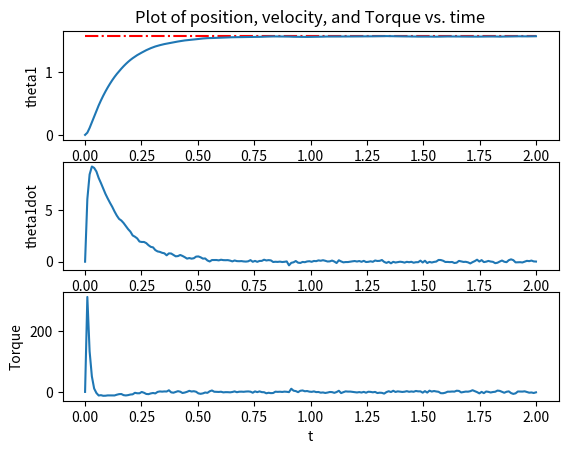

Generate this figure with matplotlib:
from matplotlib import pyplot as plt
import numpy as np

from scipy import interpolate
from scipy.integrate import odeint


def cos(angle):
    return np.cos(angle)


def sin(angle):
    return np.sin(angle)


class parameters:

    def __init__(self):

        self.m1 = 1
        self.g = 10
        self.l1 = 1
        self.I1 = 1/12 * (self.m1 * self.l1**2)

        self.kp1 = 200
        self.kd1 = 2 * np.sqrt(self.kp1)

        self.theta_des = np.pi/2

        self.pause = 0.001
        self.fps = 30


def animate(t, z, parms):

    # interpolation
    t_interp = np.arange(t[0], t[len(t)-1], 1/parms.fps)
    # N 2
    m, n = np.shape(z)
    shape = (len(t_interp), n)
    z_interp = np.zeros(shape)

    for i in range(n):
        f = interpolate.interp1d(t, z[:, i])
        z_interp[:, i] = f(t_interp)

    l1 = parms.l1

    plt.figure(1)

    plt.xlim(-2, 2)
    plt.ylim(-2, 2)
    plt.gca().set_aspect('equal')

    # plot
    for i in range(len(t_interp)):
        theta1 = z_interp[i, 0]
        O = np.array([0, 0])
        P = np.array([l1*cos(theta1), l1*sin(theta1)])

        pend1, = plt.plot([O[0], P[0]], [O[1], P[1]], linewidth=5, color='red')

        plt.pause(parms.pause)
        pend1.remove()

    plt.close()


def control(theta1, theta1ref, theta1dot, kp1, kd1):
    T1 = -kp1*(theta1-theta1ref)-kd1*theta1dot
    return T1


def onelink_rhs(z, t, m1, I1, l1, g, kp1, kd1, theta1ref, T1_disturb):

    theta1 = z[0]
    theta1dot = z[1]

    T1 = control(theta1, theta1ref, theta1dot, kp1, kd1)-T1_disturb
    theta1ddot = (1/(I1+(m1*l1*l1/4)))*(T1 - 0.5*m1*g*l1*cos(theta1))

    zdot = np.array([theta1dot, theta1ddot])

    return zdot


def plot(t, z, T, parms):

    plt.figure(2)

    plt.subplot(3, 1, 1)
    plt.plot(t, parms.theta_des * np.ones(len(t)), 'r-.')
    plt.plot(t, z[:, 0])
    plt.ylabel('theta1')
    plt.title('Plot of position, velocity, and Torque vs. time')

    plt.subplot(3, 1, 2)
    plt.plot(t, z[:, 1])
    plt.ylabel('theta1dot')

    plt.subplot(3, 1, 3)
    plt.plot(t, T[:, 0])
    plt.xlabel('t')
    plt.ylabel('Torque')

    plt.show()


if __name__ == '__main__':

    # parameters
    parms = parameters()

    # initialization
    theta1, theta1dot = 0, 0

    # disturbances
    T1_mean, T1_dev = 0, 40 * 0.1
    theta1_mean, theta1_dev = 0, 0.0
    theta1dot_mean, theta1dot_dev = 0, 0.5 * 0

    # time
    t0, tend = 0, 2

    # h = 0.005
    # N = int((tend-t0)/h) + 1
    N = 200
    t = np.linspace(t0, tend, N)

    # state
    # 2 is for theta1 and theta1dot, change according to the system
    z = np.zeros((N, 2))
    tau = np.zeros((N, 1))

    z0 = np.array([theta1, theta1dot])
    z[0] = z0

    physical_parms = (parms.m1, parms.I1, parms.l1, parms.g)
    control_parms = (parms.kp1, parms.kd1, parms.theta_des)

    for i in range(len(t)-1):
        T1_disturb = (np.random.normal(T1_mean, T1_dev),)
        all_parms = physical_parms + control_parms + T1_disturb

        t_temp = np.array([t[i], t[i+1]])
        z_temp = odeint(onelink_rhs, z0, t_temp, args=all_parms)

        # 실제 노이즈는 odeint단에서 추가된다.
        # 우리가 로봇을 실제 움직일 때도
        # 토크는 제대로 주는데 로봇이 그대로 안움직이니까
        tau_temp = control(
            z0[0], parms.theta_des,
            z0[1], parms.kp1, parms.kd1
        )

        z0 = np.array([
            z_temp[1, 0] + np.random.normal(theta1_mean, theta1_dev),
            z_temp[1, 1] + np.random.normal(theta1dot_mean, theta1dot_dev)
        ])

        z[i+1] = z0
        tau[i+1, 0] = tau_temp

    animate(t, z, parms)
    plot(t, z, tau, parms)
